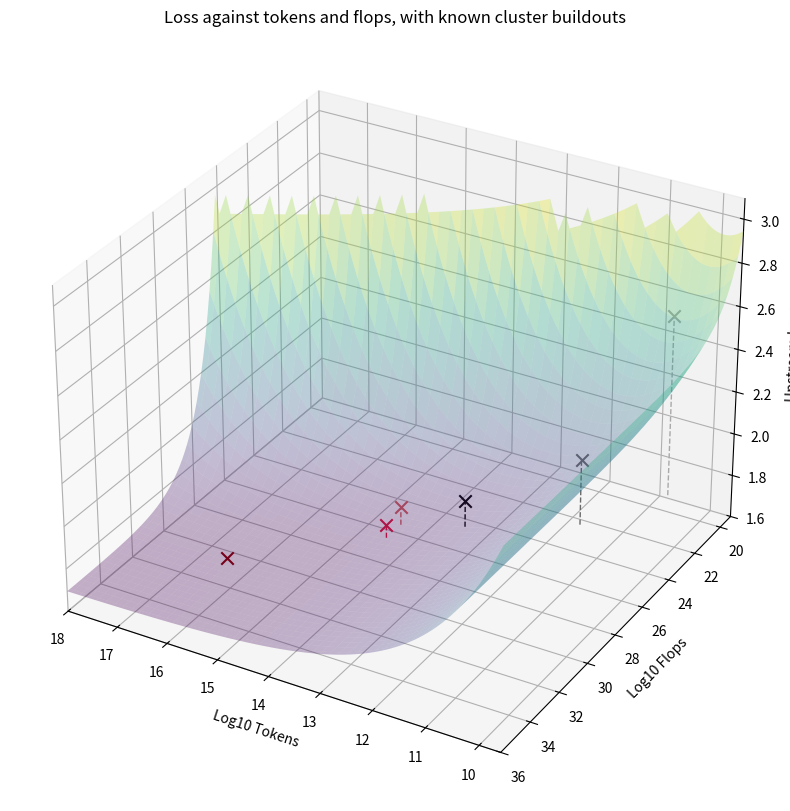

The script that saved this image:
import numpy as np
import matplotlib.pyplot as plt
from mpl_toolkits.mplot3d import Axes3D

# Define the upstream_loss function
def upstream_loss(tokens: float, flops: float) -> float:
    """Compute upstream loss (Hoffmann et al., 2022: arxiv.org/abs/2203.15556)"""
    N = flops / (6 * tokens)
    return 1.69 + 406.4 / (N**0.34) + 410.7 / (tokens**0.28)

# Data points (tokens, flops) and labels
data_points = [
    ("gpt-2", 4e10, 15e19),
    ("gpt-3", 3e11, 3e23),
    ("llama-400b", 15e12, 4e25),
    ("$10B cluster, 150T", 15e13, 4e26),
    ("$100B cluster, 150T", 15e13, 4e27),
    ("$100T cluster, 15000T", 15e15, 4e31),
]

# Define new labels with "prediction" removed from the first three
new_labels_final = [
    "gpt-2",
    "gpt-3",
    "llama-400b",
    "prediction $10B gpus, 150T",
    "prediction $100B gpus, 150T",
    "prediction $100T gpus, 15P"  # P=quadrillion for 15000T
]

# Define color scheme: first three slightly increasing intensity of dark gray to black, second three slightly increasing intensity of red
gray_to_black_colors = ['#A9A9A9', '#696969', '#000000']  # Dark gray to black
red_gradient_colors = ['#CD5C5C', '#DC143C', '#8B0000']  # Light red to dark red
final_colors = gray_to_black_colors + red_gradient_colors

# Create the token and flops range
tokens = np.logspace(np.log10(4e9), 18, 100)
flops = np.logspace(np.log10(15e18), 36, 100)
tokens_grid, flops_grid = np.meshgrid(tokens, flops)
loss_values = upstream_loss(tokens_grid, flops_grid)

# Mask the loss values to only show those below 3
loss_values_masked = np.where(loss_values <= 3, loss_values, np.nan)
min_loss_cutoff = np.nanmin(loss_values_masked)

# Prepare figure and axis again for the plot with X's and adjusted colors
fig = plt.figure(figsize=(12, 10))
ax = fig.add_subplot(111, projection='3d')

# Plot the surface with a color gradient, but only show loss <= 3
surf = ax.plot_surface(
    np.log10(tokens_grid), np.log10(flops_grid), loss_values_masked, cmap='viridis', alpha=0.3
)

# Plot explicit data points with X's and the final color scheme
for (label, token, flop), new_label, color in zip(data_points, new_labels_final, final_colors):
    loss = upstream_loss(token, flop)
    if loss <= 3:
        ax.scatter(np.log10(token), np.log10(flop), loss, c=color, s=80, label=new_label, marker='x')
        # Add vertical lines from the minimum loss cutoff
        ax.plot([np.log10(token), np.log10(token)], [np.log10(flop), np.log10(flop)], [min_loss_cutoff, loss], 
                color=color, linestyle='--', linewidth=1)

# Customize the axes
ax.set_xlabel('Log10 Tokens')
ax.set_ylabel('Log10 Flops')
ax.set_zlabel('Upstream Loss')

# Adjust the viewing angle for better loss visibility
ax.view_init(elev=30, azim=120)

# Set plot limits to include the new range
ax.set_xlim(np.log10(4e9), 18)
ax.set_ylim(np.log10(15e18), 36)

# Set title without adding a legend
ax.set_title('Loss against tokens and flops, with known cluster buildouts')

plt.show()
